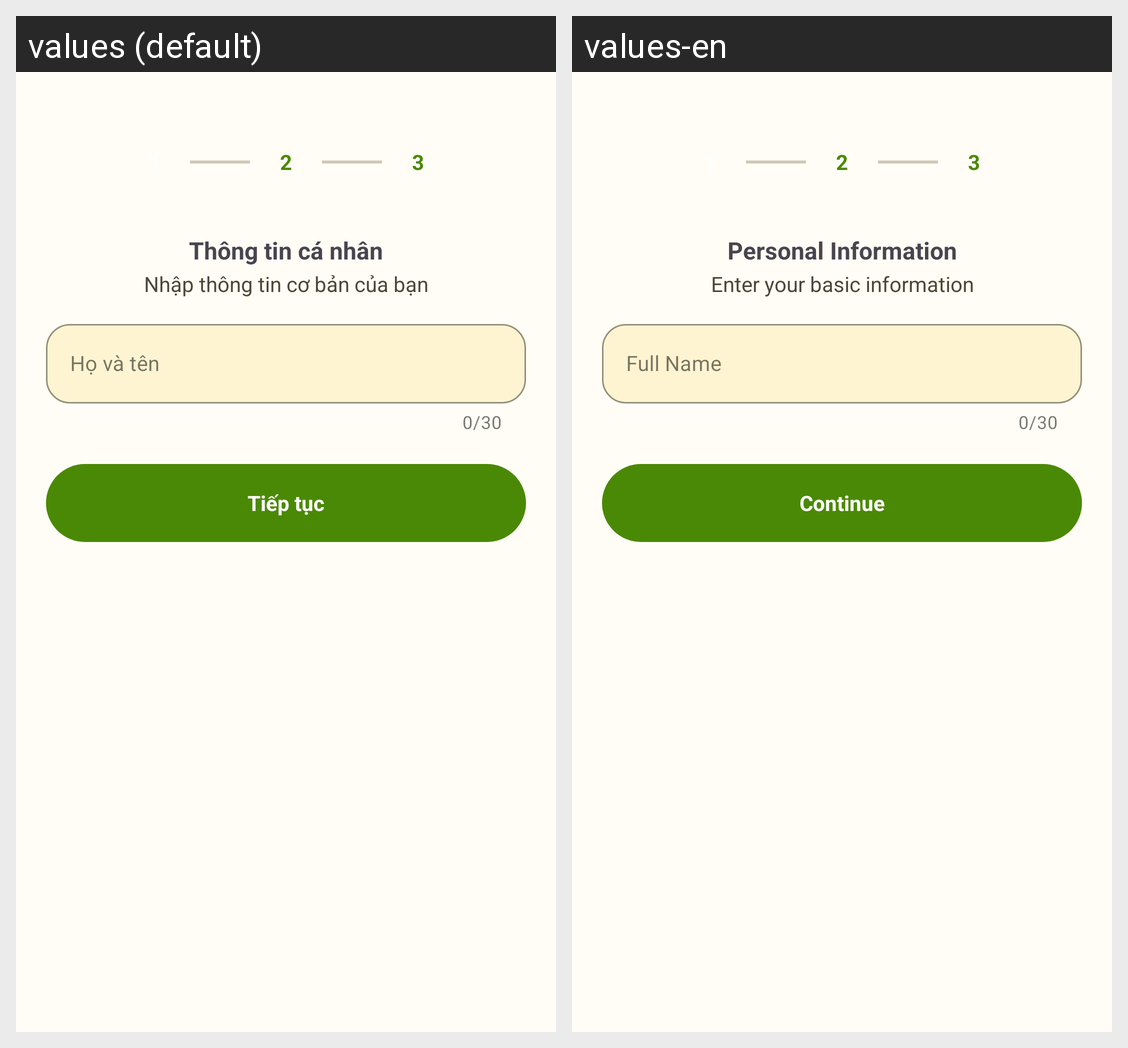

Strings drawn on this Android screen and how each of the app's shown locales translates them:
Android screen res/layout/layout_register_step1.xml rendered under 2 locales, left to right: values (default), values-en. Device: Nexus 5 (rendered at 1080×1920; each locale shown at half size, 540×960, under a caption strip naming it); theme Theme.AttendanceApp.
Strings drawn on this screen, with the default value and each locale's value (text and hints the layout hard-codes, and strings that could not be matched under every locale, appear in the picture but are not listed):

auth_step1_title
  values: Thông tin cá nhân
  values-en: Personal Information

auth_step1_subtitle
  values: Nhập thông tin cơ bản của bạn
  values-en: Enter your basic information

auth_full_name_hint
  values: Họ và tên
  values-en: Full Name

action_next
  values: Tiếp tục
  values-en: Continue
